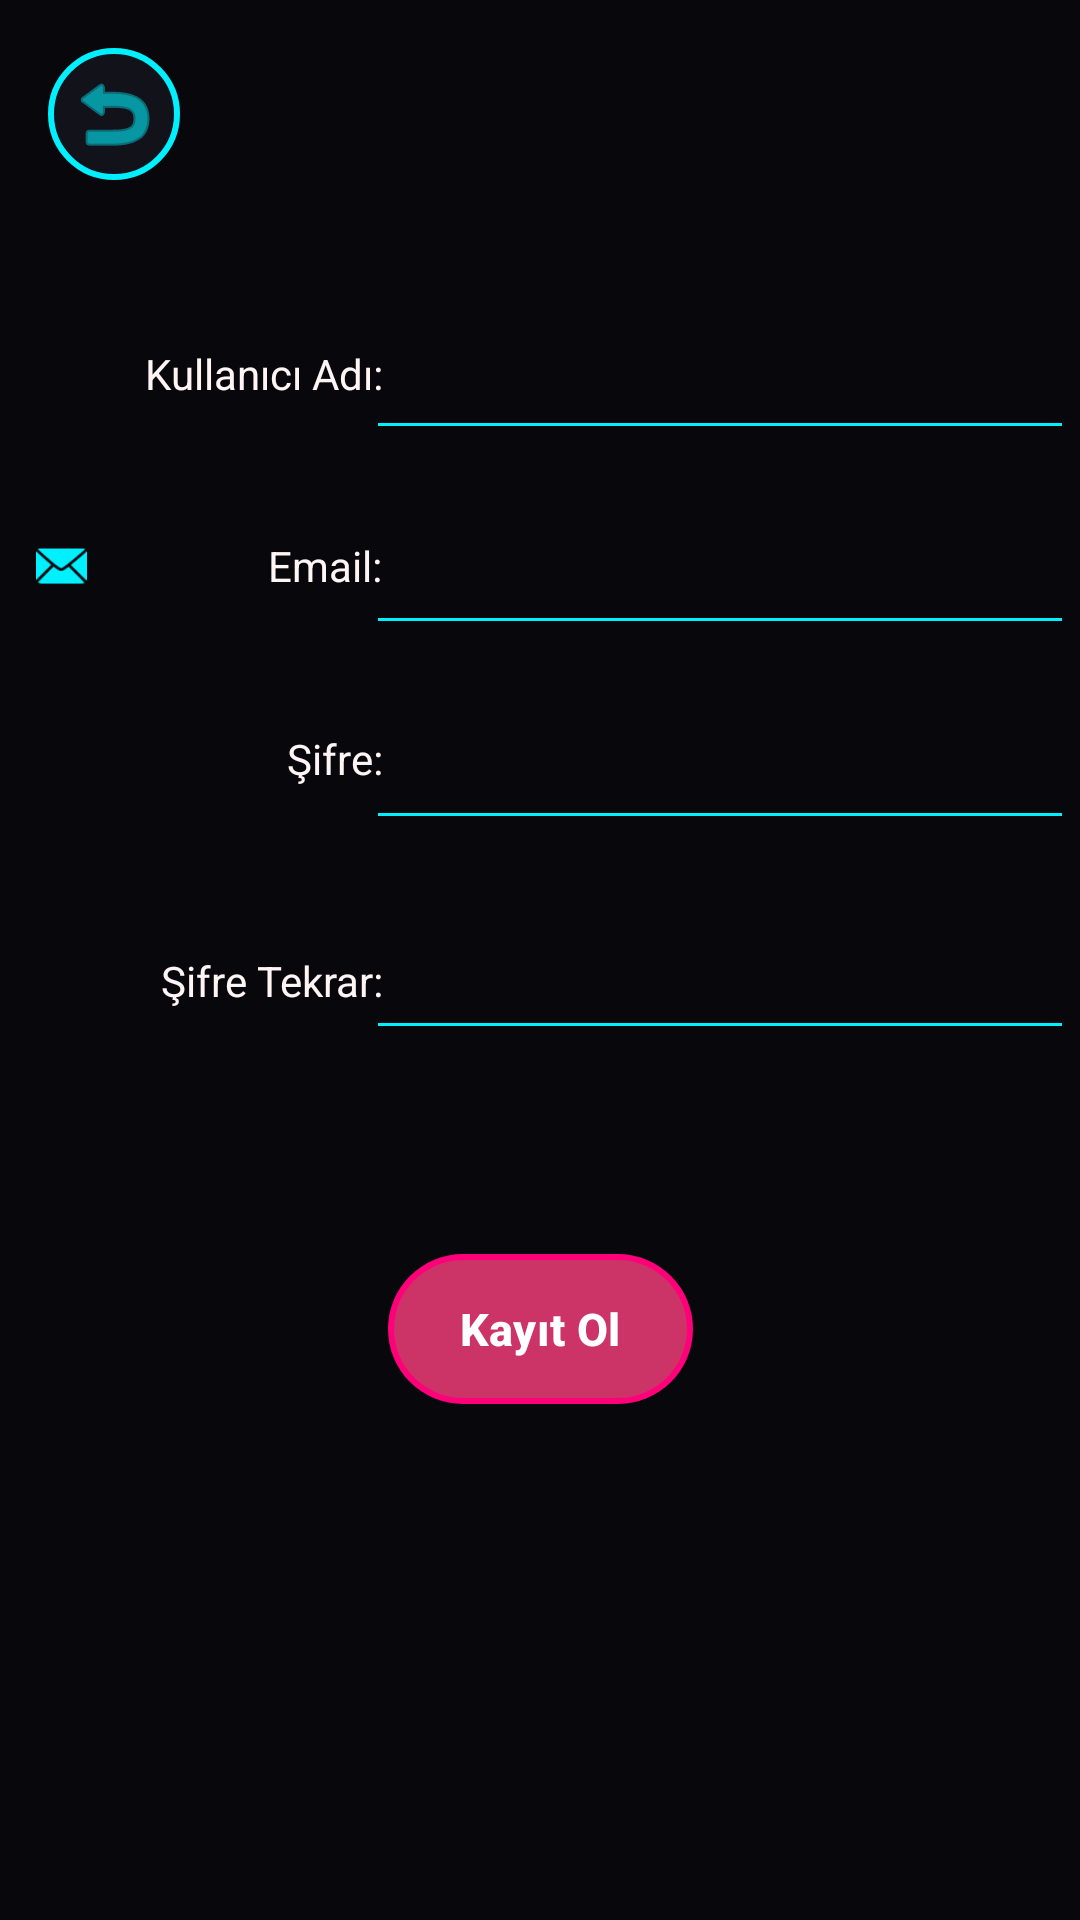

Here is an Android app screen rendered from its layout file. Give the layout XML and the strings, colors and styles it references.
<!-- AndroidManifest.xml: application theme Theme._6Times -->
<!-- res/layout/activity_register.xml -->
<?xml version="1.0" encoding="utf-8"?>
<androidx.constraintlayout.widget.ConstraintLayout xmlns:android="http://schemas.android.com/apk/res/android"
    xmlns:app="http://schemas.android.com/apk/res-auto"
    xmlns:tools="http://schemas.android.com/tools"
    android:id="@+id/main"
    android:layout_width="match_parent"
    android:layout_height="match_parent"
    android:background="#08080C"
    tools:context=".loginnav.RegisterActivity">

    
    <ImageButton
        android:id="@+id/RegisterBackButton"
        android:layout_width="44dp"
        android:layout_height="44dp"
        android:layout_marginStart="16dp"
        android:layout_marginTop="16dp"
        android:background="@drawable/bg_neon_back"
        android:src="@android:drawable/ic_menu_revert"
        app:layout_constraintStart_toStartOf="parent"
        app:layout_constraintTop_toTopOf="parent"
        app:tint="#00F0FF"
        android:contentDescription="Geri Dön" />

    
    <ImageView
        android:id="@+id/imageView8"
        android:layout_width="21dp"
        android:layout_height="17dp"
        android:layout_marginStart="10dp"
        app:layout_constraintBottom_toBottomOf="@+id/textView9"
        app:layout_constraintStart_toStartOf="parent"
        app:layout_constraintTop_toTopOf="@+id/textView9"
        app:srcCompat="@drawable/account"
        app:tint="#00F0FF" />

    <TextView
        android:id="@+id/textView9"
        android:layout_width="100dp"
        android:layout_height="49dp"
        android:layout_marginStart="3dp"
        android:layout_marginTop="100dp"
        android:gravity="right|center_vertical"
        android:text="  Kullanıcı Adı:  "
        android:textColor="#FFF5F5"
        app:layout_constraintStart_toEndOf="@+id/imageView8"
        app:layout_constraintTop_toTopOf="parent" />

    <EditText
        android:id="@+id/editTextText8"
        android:layout_width="236dp"
        android:layout_height="50dp"
        android:layout_marginTop="100dp"
        android:layout_marginEnd="14dp"
        android:ems="10"
        android:inputType="text"
        android:textColor="#FFF5F5"
        android:backgroundTint="#00F0FF"
        app:layout_constraintEnd_toEndOf="parent"
        app:layout_constraintStart_toEndOf="@+id/textView9"
        app:layout_constraintTop_toTopOf="parent" />

    
    <ImageView
        android:id="@+id/imageView"
        android:layout_width="21dp"
        android:layout_height="17dp"
        android:layout_marginStart="10dp"
        app:layout_constraintBottom_toBottomOf="@+id/textView8"
        app:layout_constraintStart_toStartOf="parent"
        app:layout_constraintTop_toTopOf="@+id/textView8"
        app:srcCompat="@android:drawable/ic_dialog_email"
        app:tint="#00F0FF" />

    <TextView
        android:id="@+id/textView8"
        android:layout_width="100dp"
        android:layout_height="49dp"
        android:layout_marginStart="3dp"
        android:layout_marginTop="15dp"
        android:gravity="right|center_vertical"
        android:text="Email:  "
        android:textColor="#FFF5F5"
        app:layout_constraintStart_toEndOf="@+id/imageView"
        app:layout_constraintTop_toBottomOf="@+id/textView9" />

    <EditText
        android:id="@+id/email"
        android:layout_width="236dp"
        android:layout_height="50dp"
        android:layout_marginTop="15dp"
        android:layout_marginEnd="14dp"
        android:ems="10"
        android:inputType="text"
        android:textColor="#FFF5F5"
        android:backgroundTint="#00F0FF"
        app:layout_constraintEnd_toEndOf="parent"
        app:layout_constraintHorizontal_bias="0.513"
        app:layout_constraintStart_toEndOf="@+id/textView8"
        app:layout_constraintTop_toBottomOf="@+id/editTextText8" />

    
    <ImageView
        android:id="@+id/imageView3"
        android:layout_width="21dp"
        android:layout_height="16dp"
        android:layout_marginStart="10dp"
        app:layout_constraintBottom_toBottomOf="@+id/textView6"
        app:layout_constraintStart_toStartOf="parent"
        app:layout_constraintTop_toTopOf="@+id/textView6"
        app:layout_constraintVertical_bias="0.47"
        app:srcCompat="@drawable/lock"
        app:tint="#00F0FF" />

    <TextView
        android:id="@+id/textView6"
        android:layout_width="100dp"
        android:layout_height="50dp"
        android:layout_marginStart="3dp"
        android:layout_marginTop="15dp"
        android:gravity="right|center_vertical"
        android:text="Şifre:  "
        android:textColor="#FFF5F5"
        app:layout_constraintStart_toEndOf="@+id/imageView3"
        app:layout_constraintTop_toBottomOf="@+id/textView8" />

    <EditText
        android:id="@+id/editTextTextPassword2"
        android:layout_width="236dp"
        android:layout_height="50dp"
        android:layout_marginTop="15dp"
        android:layout_marginEnd="14dp"
        android:ems="10"
        android:inputType="textPassword"
        android:textColor="#FFF5F5"
        android:backgroundTint="#00F0FF"
        app:layout_constraintEnd_toEndOf="parent"
        app:layout_constraintHorizontal_bias="0.513"
        app:layout_constraintStart_toEndOf="@+id/textView9"
        app:layout_constraintTop_toBottomOf="@+id/email" />

    
    <ImageView
        android:id="@+id/imageView5"
        android:layout_width="21dp"
        android:layout_height="16dp"
        android:layout_marginStart="10dp"
        app:layout_constraintBottom_toBottomOf="@+id/textView7"
        app:layout_constraintStart_toStartOf="parent"
        app:layout_constraintTop_toTopOf="@+id/textView7"
        app:srcCompat="@drawable/lock"
        app:tint="#00F0FF" />

    <TextView
        android:id="@+id/textView7"
        android:layout_width="100dp"
        android:layout_height="50dp"
        android:layout_marginStart="3dp"
        android:layout_marginTop="24dp"
        android:gravity="right|center_vertical"
        android:text="Şifre Tekrar:  "
        android:textColor="#FFF5F5"
        app:layout_constraintStart_toEndOf="@+id/imageView5"
        app:layout_constraintTop_toBottomOf="@+id/textView6" />

    <EditText
        android:id="@+id/editTextTextPassword3"
        android:layout_width="236dp"
        android:layout_height="50dp"
        android:layout_marginTop="20dp"
        android:layout_marginEnd="14dp"
        android:ems="10"
        android:inputType="textPassword"
        android:textColor="#FFF5F5"
        android:backgroundTint="#00F0FF"
        app:layout_constraintEnd_toEndOf="parent"
        app:layout_constraintHorizontal_bias="0.513"
        app:layout_constraintStart_toEndOf="@+id/textView7"
        app:layout_constraintTop_toBottomOf="@+id/editTextTextPassword2" />

    
    <com.google.android.material.button.MaterialButton
        android:id="@+id/ConfirmRegisterButton"
        android:layout_width="wrap_content"
        android:layout_height="50dp"
        android:layout_marginTop="68dp"
        android:background="@drawable/bg_neon_filled_stroke"
        android:text="Kayıt Ol"
        android:textAllCaps="false"
        android:textColor="#FFFFFF"
        android:textSize="15sp"
        android:textStyle="bold"
        app:backgroundTint="@null"
        app:cornerRadius="25dp"
        app:layout_constraintEnd_toEndOf="parent"
        app:layout_constraintStart_toStartOf="parent"
        app:layout_constraintTop_toBottomOf="@+id/editTextTextPassword3" />

</androidx.constraintlayout.widget.ConstraintLayout>
<!-- resources referenced by this layout -->
<resources>
  <!-- drawable bg_neon_back (drawable) -->
  <?xml version="1.0" encoding="utf-8"?>
  <shape xmlns:android="http://schemas.android.com/apk/res/android">
      
      <solid android:color="#12121A" />
      
      <stroke
          android:width="2dp"
          android:color="#00F0FF" />
      
      <corners android:radius="100dp" />
  </shape>
  <!-- drawable bg_neon_filled_stroke (drawable) -->
  <?xml version="1.0" encoding="utf-8"?>
  <layer-list xmlns:android="http://schemas.android.com/apk/res/android">
      
      <item>
          <shape android:shape="rectangle">
              <solid android:color="#FF007A" />
              <corners android:radius="25dp" />
          </shape>
      </item>
  
      
      <item android:top="2dp" android:bottom="2dp" android:left="2dp" android:right="2dp">
          <shape android:shape="rectangle">
              <solid android:color="#CC3366" /> 
              <corners android:radius="23dp" />
          </shape>
      </item>
  </layer-list>
  <style name="Theme._6Times" parent="Base.Theme._6Times" />
  <style name="Base.Theme._6Times" parent="Theme.Material3.DayNight.NoActionBar">
          
          <item name="colorPrimary">#00F0FF</item> 
          <item name="colorSecondary">#FF007A</item> 
          <item name="android:windowBackground">#08080C</item> 
  
          
          <item name="android:statusBarColor">#08080C</item> 
          <item name="android:windowLightStatusBar">false</item> 
      </style>
</resources>
